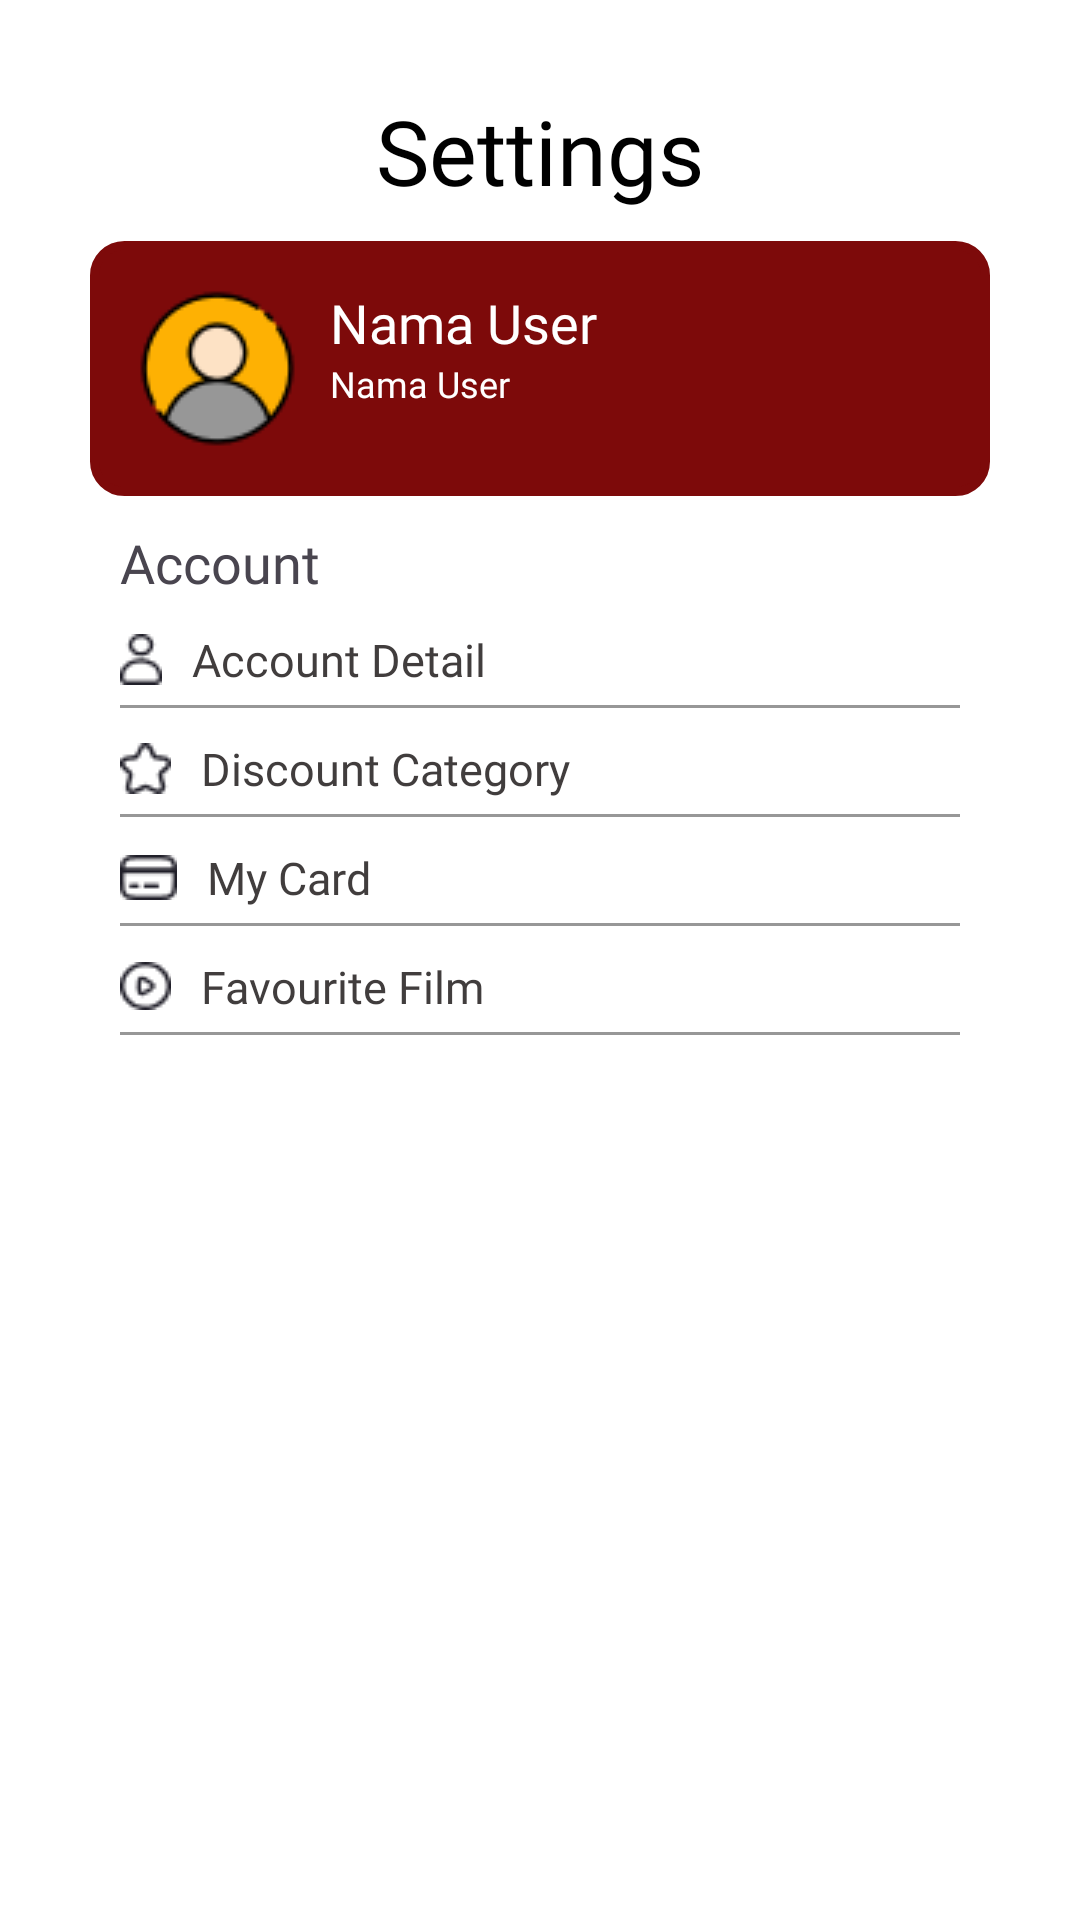

Android layout source for this screen:
<!-- AndroidManifest.xml: application theme Theme.Room2 -->
<!-- res/layout/fragment_profile.xml -->
<?xml version="1.0" encoding="utf-8"?>
<FrameLayout xmlns:android="http://schemas.android.com/apk/res/android"
    xmlns:tools="http://schemas.android.com/tools"
    android:layout_width="match_parent"
    android:layout_height="match_parent"
    android:background="@color/white"
    tools:context=".Public_page.publicHomeActivity">

    
    <LinearLayout
        android:layout_width="match_parent"
        android:layout_height="match_parent"
        android:orientation="vertical"
        android:layout_gravity="center_horizontal"
        android:paddingHorizontal="20dp"
        android:gravity="center_horizontal">

        <TextView
            android:layout_width="wrap_content"
            android:layout_height="wrap_content"
            android:text="Settings"
            android:textSize="30dp"
            android:textColor="@color/black"
            android:fontFamily="@font/poppins_semibold"
            android:layout_marginTop="30dp"
            android:layout_marginBottom="10dp"
            />

        <LinearLayout
            android:layout_width="match_parent"
            android:layout_height="wrap_content"
            android:orientation="horizontal"
            android:background="@drawable/border_input"
            android:backgroundTint="@color/pallete_red_1"
            android:paddingVertical="15dp"
            android:layout_marginHorizontal="10dp"
            android:paddingStart="15dp"
            >

            <ImageView
                android:layout_width="wrap_content"
                android:layout_height="wrap_content"
                android:background="@drawable/profile_img"/>

            <LinearLayout
                android:layout_width="wrap_content"
                android:layout_height="wrap_content"
                android:orientation="vertical"
                android:layout_marginStart="10dp">

                <TextView
                    android:id="@+id/txt_username_profile"
                    android:layout_width="wrap_content"
                    android:layout_height="wrap_content"
                    android:text="Nama User"
                    android:textSize="18dp"
                    android:textColor="@color/white"
                    android:fontFamily="@font/poppins_bold"/>

                <TextView
                    android:id="@+id/txt_email_profiles"
                    android:layout_width="wrap_content"
                    android:layout_height="wrap_content"
                    android:text="Nama User"
                    android:textColor="@color/white"
                    android:textSize="12dp"
                    android:fontFamily="@font/poppins_bold"/>



            </LinearLayout>

        </LinearLayout>

        <LinearLayout
            android:layout_width="match_parent"
            android:layout_height="wrap_content"
            android:orientation="vertical"
            android:paddingHorizontal="20dp">

            <TextView
                android:layout_width="wrap_content"
                android:layout_height="wrap_content"
                android:text="Account"
                android:fontFamily="@font/poppins_bold"
                android:textSize="18dp"
                android:layout_marginTop="10dp"/>

            <TextView
                android:id="@+id/txt_detail_profiles"
                android:layout_width="wrap_content"
                android:layout_height="wrap_content"
                android:text="Account Detail"
                android:fontFamily="@font/poppins_bold"
                android:textSize="15dp"
                android:textColor="@color/semi_black"
                android:drawableLeft="@drawable/profile_icon"
                android:drawablePadding="10dp"
                android:layout_marginTop="10dp"
                />

            <View
                android:layout_width="match_parent"
                android:layout_height="1dp"
                android:layout_marginTop="5dp"
                android:background="@color/grey"/>

            <TextView
                android:layout_width="wrap_content"
                android:layout_height="wrap_content"
                android:text="Discount Category"
                android:fontFamily="@font/poppins_bold"
                android:textSize="15dp"
                android:textColor="@color/semi_black"
                android:drawableLeft="@drawable/star_icon"
                android:drawablePadding="10dp"
                android:layout_marginTop="10dp"
                />

            <View
                android:layout_width="match_parent"
                android:layout_height="1dp"
                android:layout_marginTop="5dp"
                android:background="@color/grey"/>

            <TextView
                android:layout_width="wrap_content"
                android:layout_height="wrap_content"
                android:text="My Card"
                android:fontFamily="@font/poppins_bold"
                android:textSize="15dp"
                android:textColor="@color/semi_black"
                android:drawableLeft="@drawable/card_icon"
                android:drawablePadding="10dp"
                android:layout_marginTop="10dp"
                />

            <View
                android:layout_width="match_parent"
                android:layout_height="1dp"
                android:layout_marginTop="5dp"
                android:background="@color/grey"/>

            <TextView
                android:layout_width="wrap_content"
                android:layout_height="wrap_content"
                android:text="Favourite Film"
                android:fontFamily="@font/poppins_bold"
                android:textSize="15dp"
                android:textColor="@color/semi_black"
                android:drawableLeft="@drawable/movie_icon"
                android:drawablePadding="10dp"
                android:layout_marginTop="10dp"
                />

            <View
                android:layout_width="match_parent"
                android:layout_height="1dp"
                android:layout_marginTop="5dp"
                android:background="@color/grey"/>

        </LinearLayout>


    </LinearLayout>


</FrameLayout>
<!-- resources referenced by this layout -->
<resources>
  <color name="black">#FF000000</color>
  <color name="grey">#979797</color>
  <color name="pallete_red_1">#7D0A0A</color>
  <color name="semi_black">#413D3D</color>
  <color name="white">#FFFFFFFF</color>
  <!-- drawable border_input (drawable) -->
  <?xml version="1.0" encoding="utf-8"?>
  <selector xmlns:android="http://schemas.android.com/apk/res/android">
      <item>
          <shape android:shape="rectangle">
              <stroke android:color="@color/main_black" android:width="3dp"/>
              <corners android:radius="10dp"/>
          </shape>
      </item>
  </selector>
  <!-- drawable card_icon: png bitmap (drawable, 457 bytes) -->
  <!-- drawable movie_icon: png bitmap (drawable, 528 bytes) -->
  <!-- drawable profile_icon: png bitmap (drawable, 477 bytes) -->
  <!-- drawable profile_img: png bitmap (drawable, 2729 bytes) -->
  <!-- drawable star_icon: png bitmap (drawable, 548 bytes) -->
  <style name="Theme.Room2" parent="Base.Theme.Room2" />
  <color name="main_black">#FF000000</color>
  <style name="Base.Theme.Room2" parent="Theme.Material3.DayNight.NoActionBar">
          
          
      </style>
</resources>
